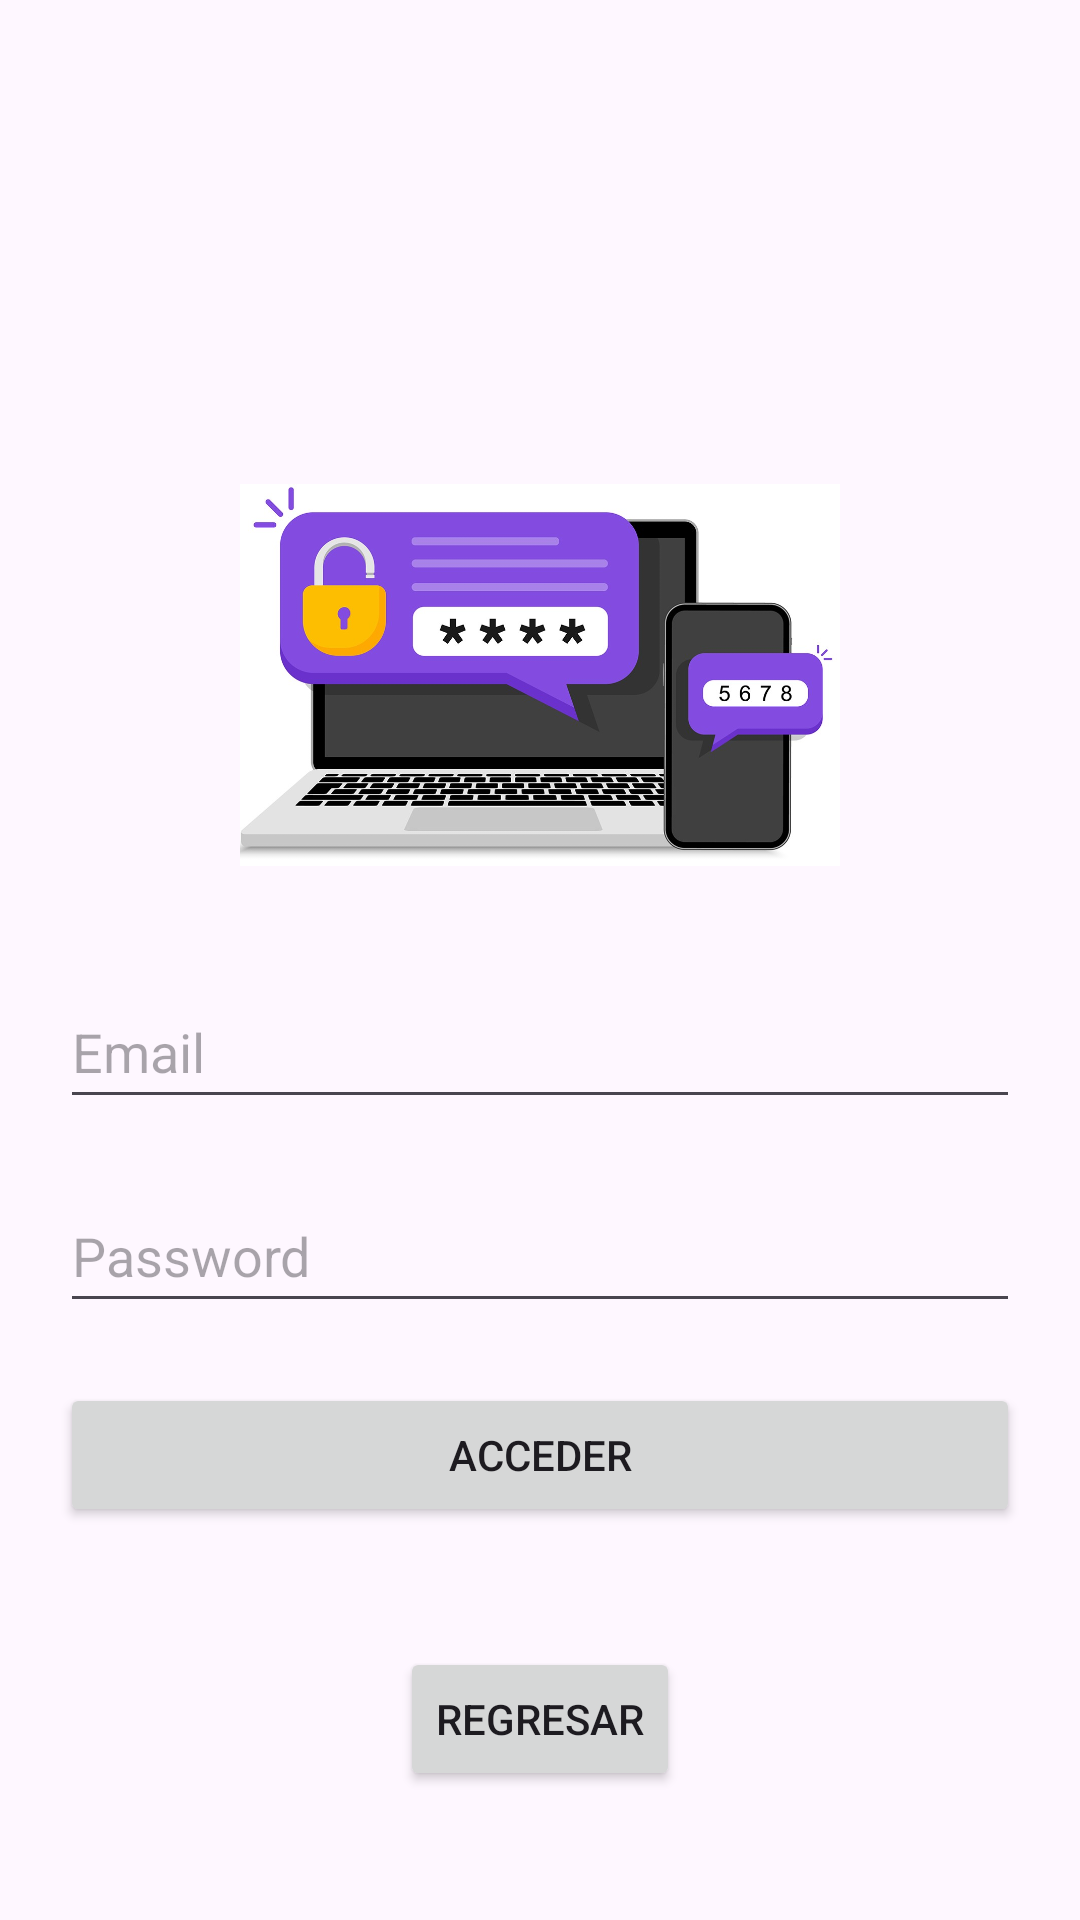

Here is an Android app screen rendered from its layout file. Give the layout XML and the strings, colors and styles it references.
<!-- AndroidManifest.xml: application theme Theme.AppHorarioLaboral -->
<!-- res/layout/activity_acceso.xml -->
<?xml version="1.0" encoding="utf-8"?>
<androidx.constraintlayout.widget.ConstraintLayout xmlns:android="http://schemas.android.com/apk/res/android"
    xmlns:app="http://schemas.android.com/apk/res-auto"
    xmlns:tools="http://schemas.android.com/tools"
    android:id="@+id/main"
    android:layout_width="match_parent"
    android:layout_height="match_parent"
    tools:context=".AccesoActivity">

  <ImageView
      android:id="@+id/imageView3"
      android:layout_width="200dp"
      android:layout_height="150dp"
      android:layout_marginTop="150dp"
      app:layout_constraintEnd_toEndOf="parent"
      app:layout_constraintStart_toStartOf="parent"
      app:layout_constraintTop_toTopOf="parent"
      app:srcCompat="@drawable/logo" />

  <EditText
      android:id="@+id/etCorreo"
      android:layout_width="320dp"
      android:layout_height="48dp"
      android:layout_marginTop="25dp"
      android:ems="10"
      android:hint="Email"
      android:inputType="textEmailAddress"
      app:layout_constraintEnd_toEndOf="parent"
      app:layout_constraintStart_toStartOf="parent"
      app:layout_constraintTop_toBottomOf="@+id/imageView3" />

  <EditText
      android:id="@+id/etContrasena"
      android:layout_width="320dp"
      android:layout_height="48dp"
      android:layout_marginTop="20dp"
      android:ems="10"
      android:hint="Password"
      android:inputType="textPassword"
      app:layout_constraintEnd_toEndOf="parent"
      app:layout_constraintStart_toStartOf="parent"
      app:layout_constraintTop_toBottomOf="@+id/etCorreo" />

  <Button
      android:id="@+id/btnAcceder"
      android:layout_width="320dp"
      android:layout_height="48dp"
      android:layout_marginTop="20dp"
      android:text="Acceder"
      app:layout_constraintEnd_toEndOf="parent"
      app:layout_constraintStart_toStartOf="parent"
      app:layout_constraintTop_toBottomOf="@+id/etContrasena" />

  <Button
      android:id="@+id/btnVolver2"
      android:layout_width="wrap_content"
      android:layout_height="wrap_content"
      android:layout_marginTop="40dp"
      android:text="Regresar"
      app:layout_constraintEnd_toEndOf="parent"
      app:layout_constraintHorizontal_bias="0.5"
      app:layout_constraintStart_toStartOf="parent"
      app:layout_constraintTop_toBottomOf="@+id/btnAcceder" />

</androidx.constraintlayout.widget.ConstraintLayout>
<!-- resources referenced by this layout -->
<resources>
  <!-- drawable logo: png bitmap (drawable, 228350 bytes) -->
  <style name="Theme.AppHorarioLaboral" parent="Base.Theme.AppHorarioLaboral" />
  <style name="Base.Theme.AppHorarioLaboral" parent="Theme.Material3.DayNight.NoActionBar">
          
          
      </style>
</resources>
